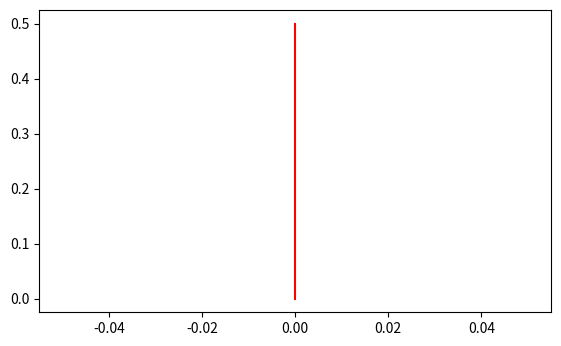

Python code for this plot: (Note: this script raises an exception after producing the figure.)
# -*- coding: utf-8 -*-
"""
Created on Fri Jun 30 11:41:32 2017

[redacted]
Curso: 'Un laboratorio virtual en Python para modelos del comportamiento'
	 Introducción a python.
		
@author: [email redacted]
"""

#########################################
#Cargamos las librerias necesarias
#########################################
from matplotlib.widgets import Slider   #Libreria para hacer Sliders
import matplotlib.pyplot as plt         #Libreria para hacer graficas
import numpy as np                      #Librería para hacer operaciones matematicas
import matplotlib.mlab as mlab	      #Libreria para personalizar graficas
import math			                  #Librería matematica
import scipy			            #Librería para hacer distribuciones de probabilidad
import scipy.stats			      #Librerias para hacer operaciones estadisticas

###########################################################
# Ajustamos el Output
###########################################################
fig, ax = plt.subplots()                       #Ampliamos nuestro espacio para generar dos areas independientes para la grafica principal y los sliders
plt.subplots_adjust(left=0.1, bottom=0.25)     #Especificamos la relación en el espacio entre dichas areas

##########################################
#DISTRIBUCION
########################################## 
mu = 0
varianza = 1
sigma = math.sqrt(varianza)
x = np.arange(-6.0,6.0,0.01)
valor = 0

above = np.arange(valor,6.0,0.01)
below = np.arange(-6.0,valor,0.01)

ax.plot([valor,valor],[0,0.5],'red')
ax.plot(x,mlab.normpdf(x,mu,sigma), 'black')
ax.fill_between(below, 0, scipy.stats.norm(0,1).pdf(below), facecolor='#741D97', alpha=0.5)
ax.fill_between(above, 0, scipy.stats.norm(0,1).pdf(above), facecolor='#CBECF4', alpha=0.5)

#########################################
# Personalizar la grafica!
#########################################
ax.axis([-4.0,4.0, 0.0,0.7])
"""Insertar valores"""
ax.plot([-3,3],[0.6,0.6], 'k', linewidth=1)
ax.text(-2.3, 0.61, 'PDF', color='black', ha='center', va='bottom', fontsize=10)
ax.text(0,0.61, 'CDF', color='#741D97', ha='center',va='bottom',fontsize=10)
ax.text(2.3,0.61, 'Z Score', color='red', ha='center',va='bottom',fontsize=10)
ax.text(-2.3,0.56, '%.2f' %scipy.stats.norm(0,1).pdf(valor), color='black', ha='center', va='bottom', fontsize=10)
ax.text(0,0.56, '%.2f' %scipy.stats.norm(0,1).cdf(valor), color='#741D97', ha='center', va='bottom', fontsize=10)
ax.text(2.3,0.56, '%.2f' %scipy.stats.norm(0,1).ppf(scipy.stats.norm(0,1).cdf(valor)), color='red', ha='center', va='bottom', fontsize=10)
"""Personalizacion"""
ax.set_title('Distribucion Normal', fontsize=18)
ax.set_xlabel('Valores X')
ax.set_ylabel('Probabilidad')

############################################
# SLIDERS!
############################################
rect_valor = plt.axes([0.10,0.12,0.80,0.03], axisbg='yellow')
slider_valor = Slider(rect_valor, 'Valor X', -4.0, 4.0, facecolor='green', valinit=valor)

#############################################
# Actualizamos la Grafica con el SLIDER
##############################################
def update(adri):
    valor = slider_valor.val
    above = np.arange(valor, 6.0, 0.01)
    below = np.arange(-6.0, valor, 0.01)
    ax.clear()
    ax.plot(x,mlab.normpdf(x,mu,sigma), 'black')
    ax.fill_between(below, 0, scipy.stats.norm(0,1).pdf(below), facecolor='#741D97', alpha=0.5)
    ax.fill_between(above, 0, scipy.stats.norm(0,1).pdf(above), facecolor='#CBECF4', alpha=0.5)
    ax.axis([-4.0,4.0, 0.0,0.7])
    ax.plot([-3,3],[0.6,0.6], 'k', linewidth=1)
    ax.text(-2.3, 0.61, 'PDF', color='black', ha='center', va='bottom', fontsize=10)
    ax.text(0,0.61, 'CDF', color='#741D97', ha='center',va='bottom',fontsize=10)
    ax.text(2.3,0.61, 'Z Score', color='red', ha='center',va='bottom',fontsize=10)
    ax.text(-2.3,0.56, '%.2f' %scipy.stats.norm(0,1).pdf(valor), color='black', ha='center', va='bottom', fontsize=10)
    ax.text(0,0.56, '%.2f' %scipy.stats.norm(0,1).cdf(valor), color='#741D97', ha='center', va='bottom', fontsize=10)
    ax.text(2.3,0.56, '%.2f' %scipy.stats.norm(0,1).ppf(scipy.stats.norm(0,1).cdf(valor)), color='red', ha='center', va='bottom', fontsize=10)
    ax.set_title('Distribucion Normal', fontsize=18)
    ax.set_xlabel('Valores X')
    ax.set_ylabel('Probabilidad')
    ax.plot([valor,valor],[0,0.5],'red')
slider_valor.on_changed(update)
plt.show()










                  
                
                   
                   
                   